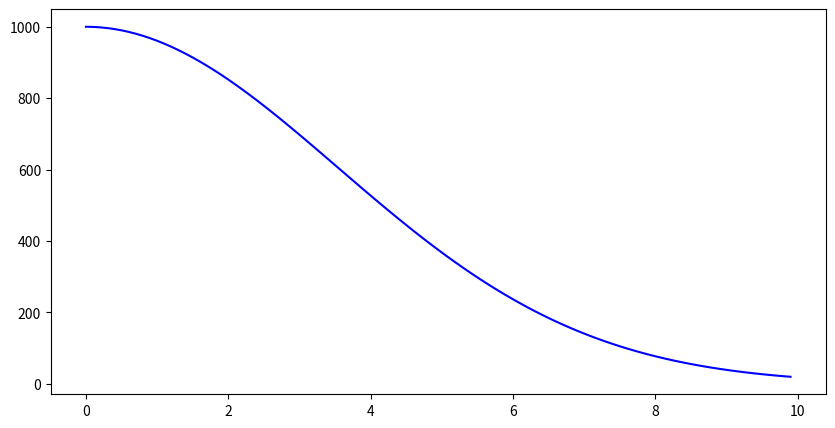

Write the Python code that produced this figure.
import numpy as np
import matplotlib.pyplot as plt
from scipy.integrate import odeint

N0 = 1000  #Мои деньги
k = 0.08  # Коэффициент роста(по условию)
t = np.arange(0, 10, 0.1)


def model(N, t, k):
    dNdt = -k * N * t
    return dNdt


N = odeint(model, N0, t, args=(k,))

plt.figure(figsize=(10, 5))
plt.plot(t, N, label='Деньги', color='blue')
plt.show()
